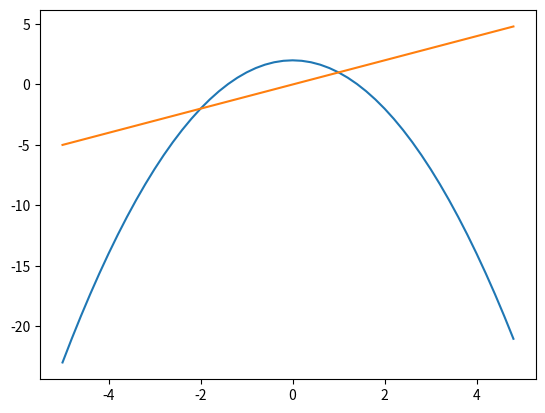
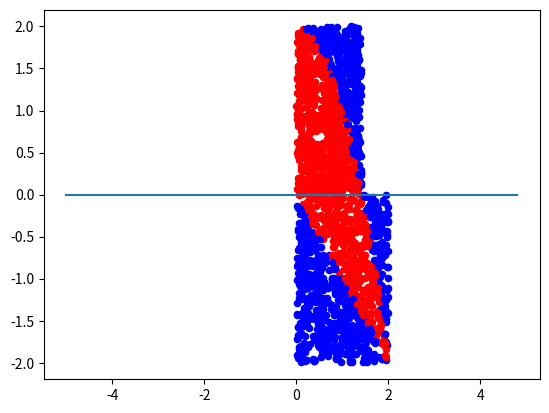

These charts were generated, in order, by the following Python code:
import sympy
from sympy import *
from sympy import solveset, symbols, Interval, Min, Max
import numpy as np
import matplotlib.pyplot as plt
import random
import pylab
import scipy

Xx = Symbol('x')
def F_x_f(x):
    return 2 - x**2
def F_x_s(x):
    return -x

x_left = 0
x_right_first = 2**(1/2)
x_right_second = 2

y_down_f = 0
y_top_first = 2
y_top_second = -2

squid_f = x_right_first * y_top_first
squid_s = x_right_second * y_top_second * (-1)
m = 1000
Size = 50

good_f = 0
good_s = 0
bad_f = 0
bad_s = 0
X_now = - 5
X_array = []
lenght = 10
y_first = []
y_second = []
y_Line = []
for j in range(Size):
    y_Line.append(0)
    X_array.append(X_now)
    y_first.append(F_x_f(X_now))
    y_second.append(-F_x_s(X_now))
    X_now += lenght / Size
plt.plot(X_array, y_first)
plt.plot(X_array, y_second)
plt.show()
for i in range(m):
    x_f = random.random() * x_right_first
    x_s = random.random() * x_right_second

    y_f = random.random() * y_top_first
    y_s = random.random() * y_top_second

    Buf_y_f = F_x_f(x_f)
    Buf_s_f = F_x_s(x_s)
    Buf_s_f_2 = F_x_f(x_s)

    if Buf_y_f > y_f:
        good_f +=1
        plt.scatter(x_f, y_f, color='r', marker='o', s=20)
    else:
        bad_f +=1
        plt.scatter(x_f, y_f, color='b', marker='o', s=20)

    if Buf_s_f < y_s and Buf_s_f_2 > y_s:
        good_s +=1
        plt.scatter(x_s, y_s, color='r', marker='o', s=20)
    else:
        bad_s +=1
        plt.scatter(x_s, y_s, color='b', marker='o', s=20)

plt.plot(X_array, y_Line)
plt.show()

print(good_f/m)
print(good_s/m)

squid_first_fig = 2 * (squid_f * (good_f/m))
squid_second_fig =(squid_s * (good_s/m))
print(squid_second_fig)
print("First squire = ",squid_first_fig)
print("Second squire = ",squid_second_fig)


First_integral = 2 - Xx**2
First_integral = integrate(First_integral, (Xx, -x_right_first, x_right_first))
print("First int = ",First_integral)

Buf_inetgral = 2 - Xx**2
Buf_inetgral = integrate(Buf_inetgral, (Xx, -2, -x_right_first))

Second_integral = Xx
Second_integral = abs(integrate(Second_integral, (Xx, -2, 0)))
print("Second int = ",Second_integral - Buf_inetgral)

print("All squire = ",squid_first_fig + squid_second_fig)
print("All int = ",First_integral + Second_integral + Buf_inetgral)
